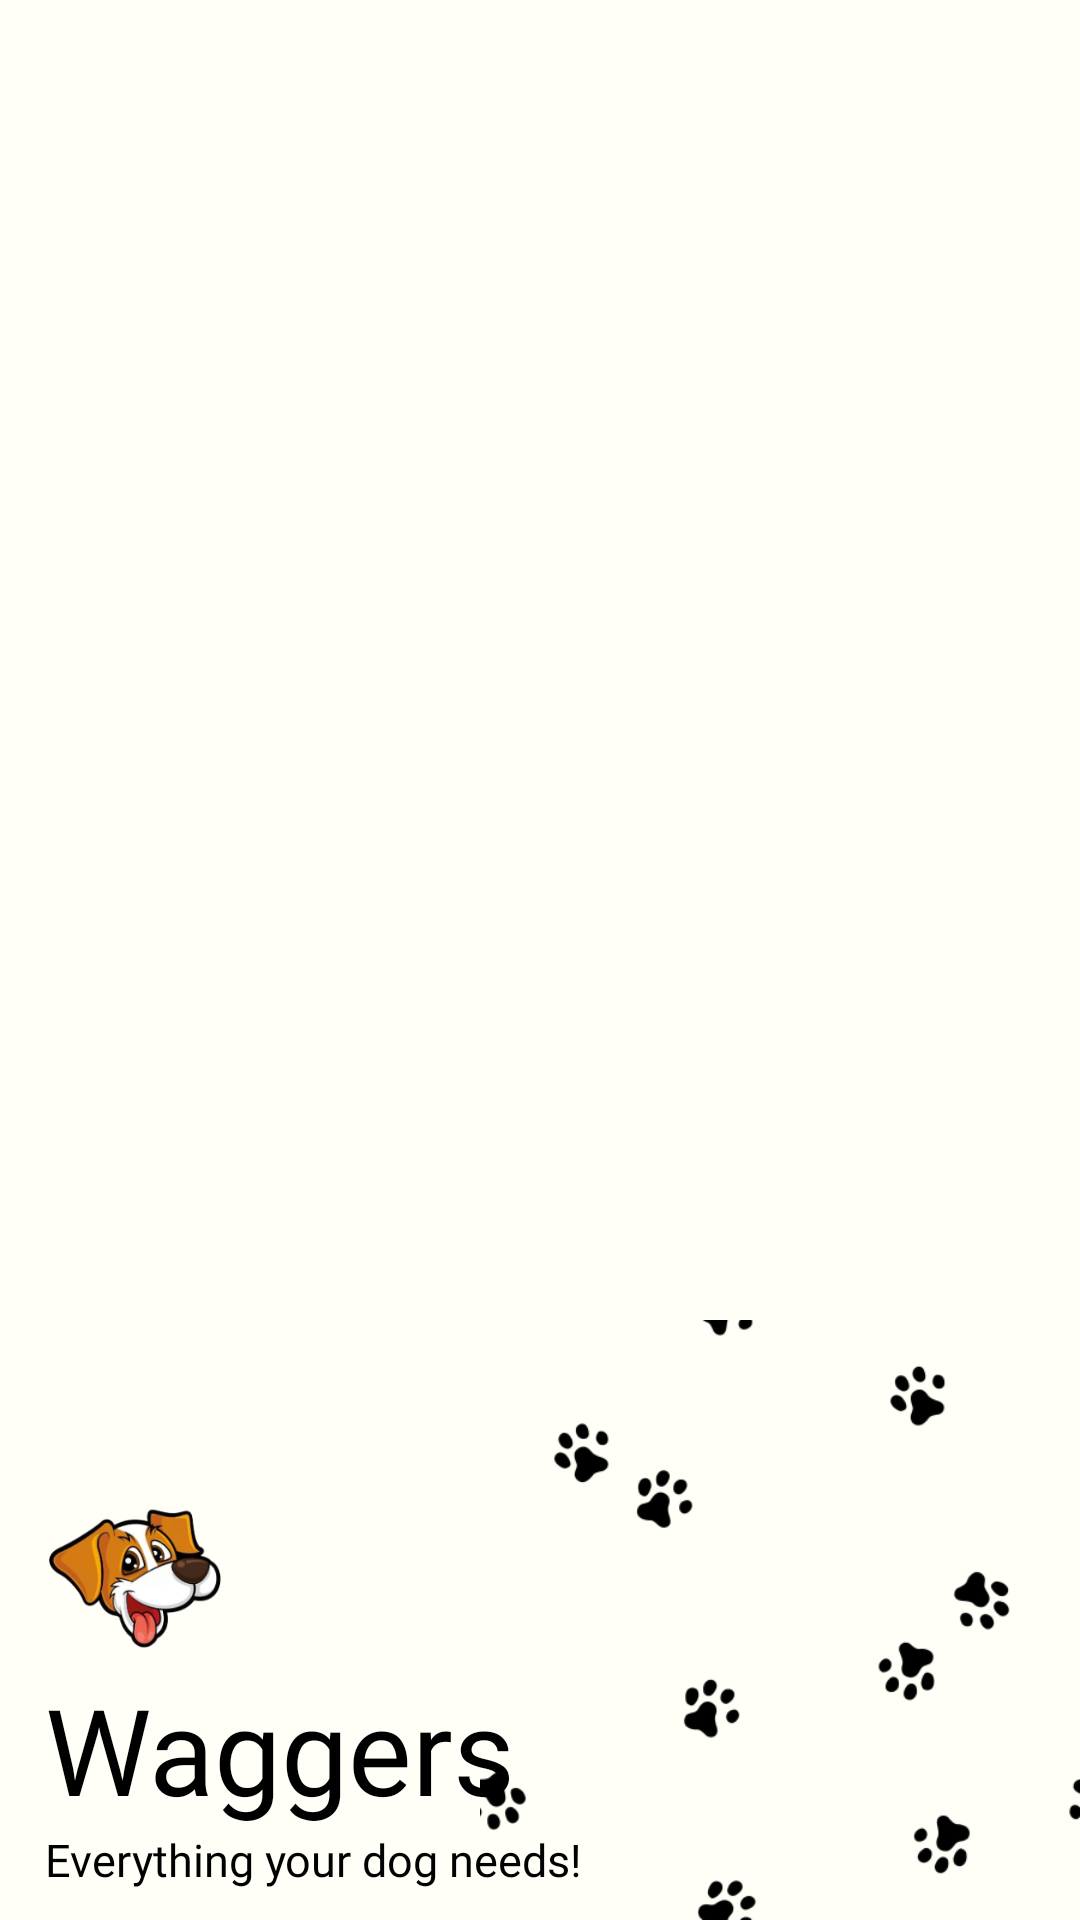

Layout XML and referenced resources for this Android screen:
<!-- AndroidManifest.xml: application theme Theme.AdminPanel -->
<!-- res/layout/menu_header.xml -->
<?xml version="1.0" encoding="utf-8"?>
<RelativeLayout xmlns:android="http://schemas.android.com/apk/res/android"
    android:layout_width="match_parent"
    android:layout_height="200dp"
    android:background="@color/light_white"
    android:paddingLeft="15dp">


    <TextView
        android:id="@+id/menu_slogan"
        android:layout_width="wrap_content"
        android:layout_height="wrap_content"
        android:text="@string/slogan"
        android:fontFamily="@font/acme"
        android:textSize="15sp"
        android:layout_alignParentBottom="true"
        android:layout_marginBottom="10dp" />

    <TextView
        android:id="@+id/menu_appname"
        android:layout_width="wrap_content"
        android:layout_height="wrap_content"
        android:text="@string/app_name"
        android:fontFamily="@font/bangers"
        android:textSize="40sp"
        android:layout_above="@+id/menu_slogan"
        android:textColor="@color/black"/>

    <ImageView
        android:layout_width="60dp"
        android:layout_height="60dp"
        android:src="@drawable/menu_logo"
        android:layout_above="@id/menu_appname"/>

    <ImageView
        android:layout_width="200dp"
        android:layout_height="200dp"
        android:src="@drawable/menu_bg"
        android:layout_alignParentRight="true"
        android:layout_alignParentBottom="true"/>



</RelativeLayout>
<!-- resources referenced by this layout -->
<resources>
  <color name="black">#FF000000</color>
  <color name="light_white">#FFFFF7</color>
  <!-- drawable menu_bg: png bitmap (drawable, 27821 bytes) -->
  <!-- drawable menu_logo: png bitmap (drawable, 47139 bytes) -->
  <string name="app_name">Waggers</string>
  <string name="slogan">"Everything your dog needs!"</string>
</resources>
